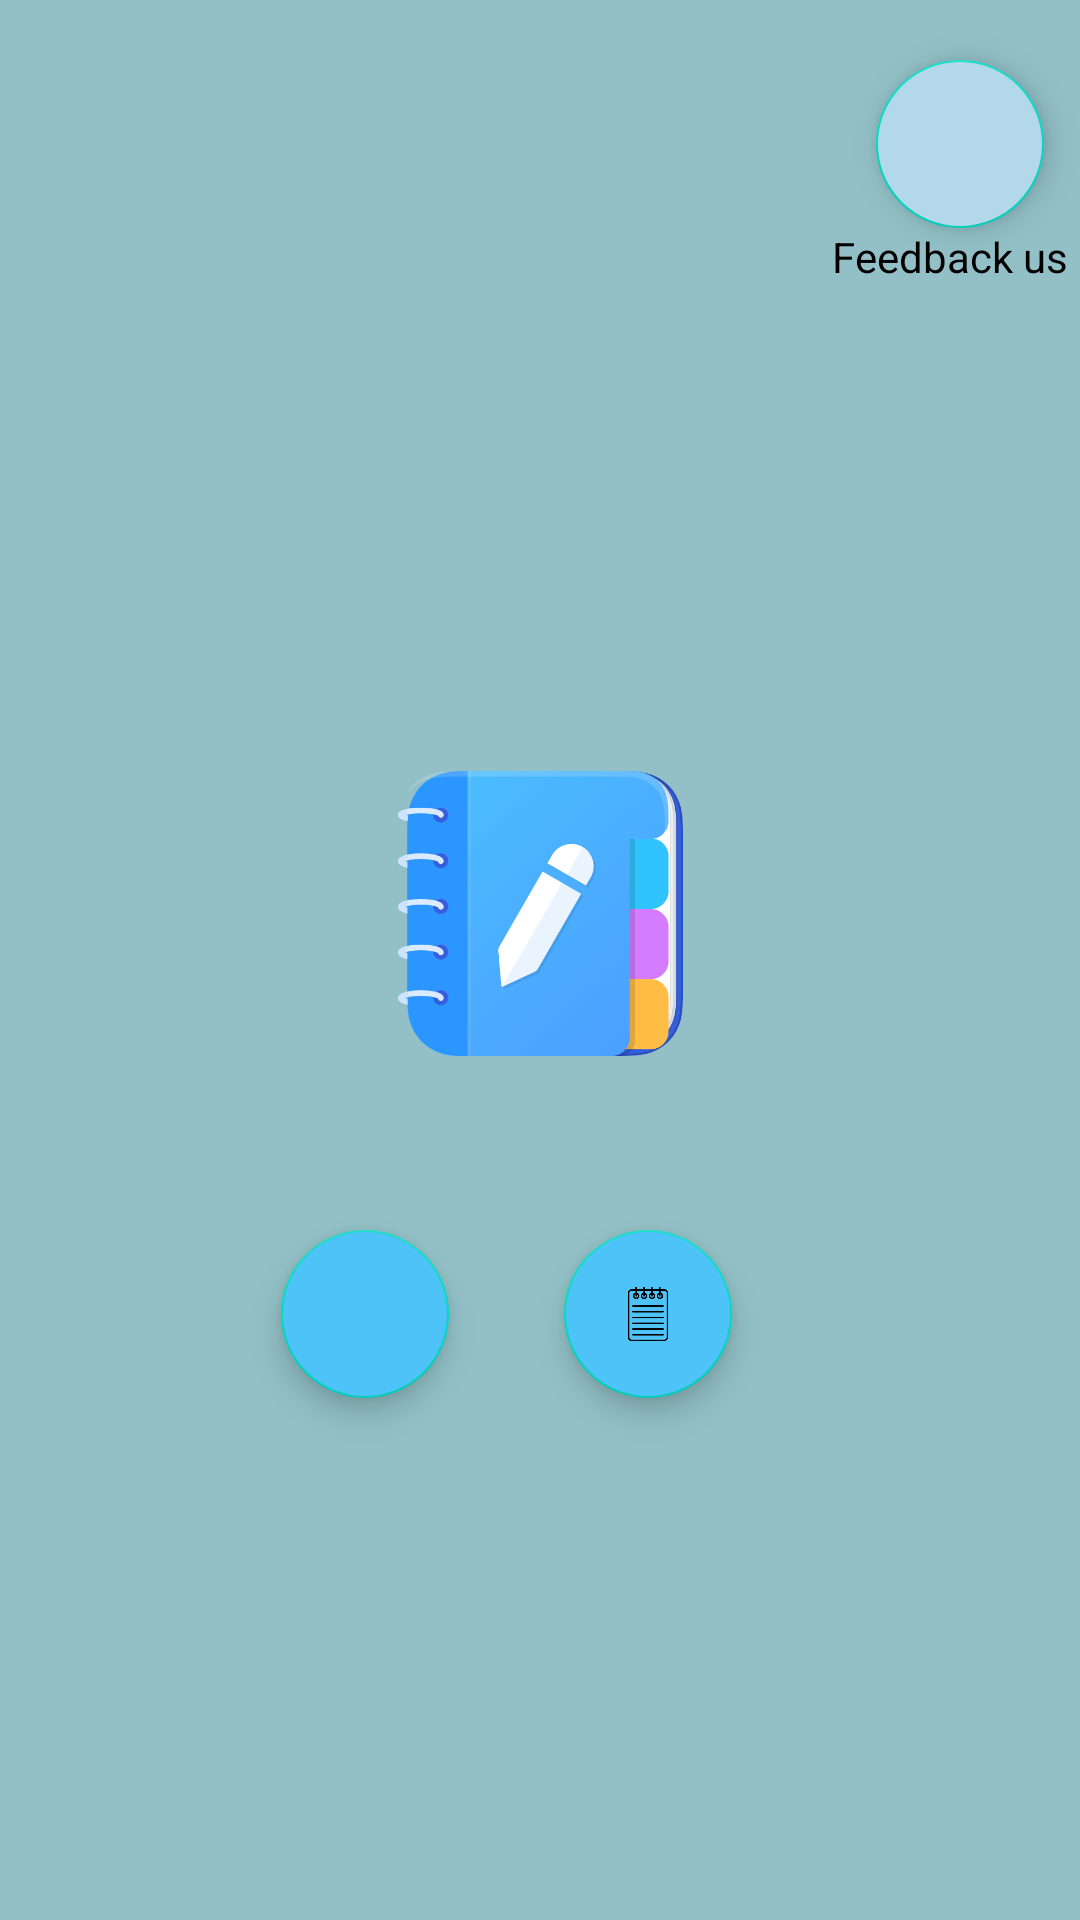

Produce the Android XML layout that renders to this screen, including the resource entries it uses.
<!-- AndroidManifest.xml: application theme Theme.Daily_Stuff -->
<!-- res/layout/activity_options.xml -->
<?xml version="1.0" encoding="utf-8"?>
<androidx.constraintlayout.widget.ConstraintLayout xmlns:android="http://schemas.android.com/apk/res/android"
    xmlns:app="http://schemas.android.com/apk/res-auto"
    xmlns:tools="http://schemas.android.com/tools"
    android:layout_width="match_parent"
    android:layout_height="match_parent"
    android:background="@color/teal_700"
    android:backgroundTint="#92C0C6"
    tools:context=".Views.Options">

    <ImageView
        android:id="@+id/TodoIcon"
        android:layout_width="342dp"
        android:layout_height="135dp"
        android:layout_marginTop="64dp"
        app:layout_constraintEnd_toEndOf="parent"

        app:layout_constraintStart_toStartOf="parent"
        app:layout_constraintTop_toTopOf="parent"
        app:srcCompat="@drawable/todolist" />

    <ImageView
        android:id="@+id/NotesIcon"
        android:layout_width="95dp"
        android:layout_height="211dp"
        app:layout_constraintEnd_toEndOf="parent"
        app:layout_constraintStart_toStartOf="parent"
        app:layout_constraintTop_toBottomOf="@+id/TodoIcon"
        app:srcCompat="@drawable/notes" />

    <com.google.android.material.floatingactionbutton.FloatingActionButton
        android:id="@+id/btnTodo"
        android:layout_width="wrap_content"
        android:layout_height="wrap_content"
        android:backgroundTint="#4EC3F8"
        android:clickable="true"
        app:layout_constraintBottom_toBottomOf="parent"
        app:layout_constraintEnd_toStartOf="@+id/btnNotes"
        app:layout_constraintHorizontal_bias="0.71"
        app:layout_constraintStart_toStartOf="parent"
        app:layout_constraintTop_toBottomOf="@+id/NotesIcon"
        app:layout_constraintVertical_bias="0.0"
        app:srcCompat="@drawable/todolist" />

    <com.google.android.material.floatingactionbutton.FloatingActionButton
        android:id="@+id/btnNotes"
        android:layout_width="wrap_content"
        android:layout_height="wrap_content"
        android:layout_marginEnd="116dp"
        android:backgroundTint="#4EC3F8"
        android:clickable="true"
        app:layout_constraintBottom_toBottomOf="parent"
        app:layout_constraintEnd_toEndOf="parent"
        app:layout_constraintTop_toBottomOf="@+id/NotesIcon"
        app:layout_constraintVertical_bias="0.0"
        app:srcCompat="@drawable/notes_2522789_2132807" />

    <FrameLayout
        android:id="@+id/flfragment"
        android:layout_width="match_parent"
        android:layout_height="0dp"
        app:layout_constraintBottom_toBottomOf="parent"
        app:layout_constraintEnd_toEndOf="parent"
        app:layout_constraintHorizontal_bias="0.5"
        app:layout_constraintStart_toStartOf="parent"
        app:layout_constraintTop_toBottomOf="@+id/btnTodo" />

    <com.google.android.material.floatingactionbutton.FloatingActionButton
        android:id="@+id/btnShare"
        android:layout_width="wrap_content"
        android:layout_height="wrap_content"
        android:layout_marginTop="20dp"
        android:layout_marginEnd="12dp"
        android:backgroundTint="#B2D8EA"
        android:clickable="true"
        app:layout_constraintEnd_toEndOf="parent"
        app:layout_constraintTop_toTopOf="parent"
        app:srcCompat="@drawable/share2" />

    <TextView
        android:id="@+id/textView"
        android:layout_width="wrap_content"
        android:layout_height="wrap_content"
        android:layout_marginTop="56dp"
        android:layout_marginEnd="4dp"
        android:text="Feedback us"
        android:textColor="#000000"
        app:layout_constraintEnd_toEndOf="parent"
        app:layout_constraintTop_toTopOf="@+id/btnShare" />

</androidx.constraintlayout.widget.ConstraintLayout>
<!-- resources referenced by this layout -->
<resources>
  <!-- drawable notes: png bitmap (drawable, 150144 bytes) -->
  <!-- drawable notes_2522789_2132807: webp bitmap (drawable, 3404 bytes) -->
  <style name="Theme.Daily_Stuff" parent="Theme.MaterialComponents.DayNight.NoActionBar">
          
          <item name="colorPrimary">@color/purple_500</item>
          <item name="colorPrimaryVariant">@color/purple_700</item>
          <item name="colorOnPrimary">@color/white</item>
          
          <item name="colorSecondary">@color/teal_200</item>
          <item name="colorSecondaryVariant">@color/teal_700</item>
          <item name="colorOnSecondary">@color/black</item>
          
          <item name="android:statusBarColor" tools:targetApi="l">?attr/colorPrimaryVariant</item>
          
      </style>
  <!-- not gathered from this repository: default colours our renderer supplied (Android Studio template values) -->
  <color name="purple_500">#FF6200EE</color>
  <color name="purple_700">#FF3700B3</color>
  <color name="teal_200">#FF03DAC5</color>
  <color name="teal_700">#FF018786</color>
  <color name="black">#FF000000</color>
  <color name="white">#FFFFFFFF</color>
</resources>
